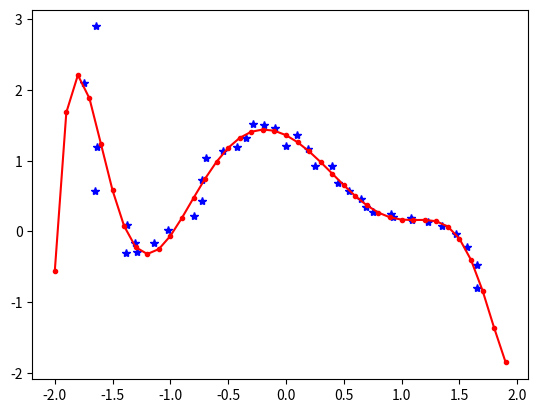

Generate this figure with matplotlib:
# -*- coding: utf-8 -*-import matplotlib.pyplot as pltimport numpyimport randomf = plt.figure()draw = f.add_subplot(111)#拟合函数的次数限制times=9tail=times+1x = numpy.arange(-2,2,0.1)y = [((xi-1)*(xi*xi-1)+0.5)*numpy.cos(xi) for xi in x]#所有使用到的全局变量声明i=0xlabel=[]ylabel=[]A=[]B=[]tempA=[]tempB=[]X=[]Y=[]#-----------------------------#生成数据，加入cos函数，作为噪声！for xi in x:    r=float(random.randint(80,100))/100    xlabel.append(xi*r)    ylabel.append(y[i]*r)    i+=1draw.plot(xlabel,ylabel,color='b',linestyle='',marker='*')length=len(xlabel)for i in range(0,tail):	tempA=[]	for j in range(0,tail):		temp=0.0		for k in range(0,length):			d=1.0			for m in range(0,j+i):				d=d*xlabel[k]			temp+=d		tempA.append(temp)	A.append(tempA)for i in range(0,tail):	temp=0.0	for k in range(0,length):		d=1.0		for j in range(0,i):			d=d*xlabel[k]		temp+=ylabel[k]*d	B.append(temp) #X为可行解X=numpy.linalg.solve(A,B)print('可行解a(x的系数)的矩阵表示为：[a0,---,a%d]'%(times))print(X)for i in range(0,length):	temp=0.0	for j in range(0,tail):		d=1.0		for k in range(0,j):			d*=x[i]		d*=X[j]		temp+=d	Y.append(temp)draw.plot(x,Y,color='r',linestyle='-',marker='.')